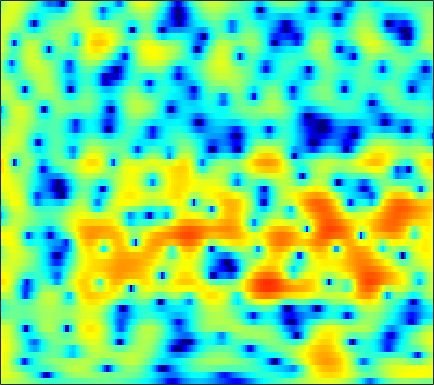

The data file committed next to this chart (first rows):
2.8118, 2.779, 2.7071, 2.6033, 2.5036, 2.3376, 2.1303, 1.9461, 1.661, 1.3312, 0.95742, 0.65405, 0.22223, -0.23596, -0.59363, -1.0804, -1.5654, -1.9181, -2.3538, -2.7305, -3.0291, -3.1946, -3.3286, -3.3685
4.099, 4.124, 4.073, 3.931, 3.767, 3.478, 3.107, 2.777, 2.269, 1.68, 1.008, 0.4438, -0.4022, -1.376, -2.212, -3.507, -5.08, -6.517, -8.941, -12.3, -17.23, -20.49, -16.43, -11.73
4.511, 4.296, 3.877, 3.311, 2.791, 1.98, 1.046, 0.2836, -0.7749, -1.809, -2.72, -3.257, -3.738, -3.966, -4.013, -3.98, -3.899, -3.828, -3.719, -3.571, -3.349, -3.114, -2.701, -2.18
5.409, 4.974, 4.219, 3.245, 2.348, 0.8931, -0.9273, -2.601, -5.401, -9.143, -13.94, -15.8, -12.51, -8.996, -7.093, -5.23, -3.873, -3.079, -2.229, -1.552, -1.001, -0.6522, -0.2552, 0.07562
5.402, 5.038, 4.424, 3.667, 3.013, 2.04, 0.9784, 0.1514, -0.9435, -1.956, -2.795, -3.269, -3.671, -3.826, -3.807, -3.647, -3.364, -3.089, -2.673, -2.24, -1.827, -1.554, -1.268, -1.101
5.612, 5.362, 4.904, 4.308, 3.776, 2.958, 2.02, 1.237, 0.08562, -1.189, -2.589, -3.724, -5.347, -7.029, -8.192, -9.184, -9.027, -8.207, -6.715, -5.215, -3.919, -3.111, -2.257, -1.661
4.985, 4.865, 4.552, 4.064, 3.587, 2.803, 1.862, 1.055, -0.1512, -1.519, -3.077, -4.395, -6.391, -8.699, -10.54, -12.38, -11.95, -10.31, -7.801, -5.659, -3.978, -2.983, -1.952, -1.196
4.309, 4.306, 4.095, 3.639, 3.133, 2.245, 1.131, 0.1633, -1.262, -2.772, -4.205, -5.09, -5.834, -6.014, -5.83, -5.28, -4.497, -3.802, -2.832, -1.91, -1.098, -0.5942, -0.1103, 0.1438
3.948, 4.009, 3.864, 3.45, 2.954, 2.016, 0.7025, -0.5818, -2.816, -5.935, -10.82, -17.69, -20.18, -10.82, -7.429, -4.496, -2.473, -1.306, -0.09941, 0.7759, 1.393, 1.709, 1.91, 1.818
0.9778, 1.154, 1.228, 1.129, 0.95, 0.5535, -0.03586, -0.596, -1.433, -2.279, -2.999, -3.338, -3.377, -2.957, -2.436, -1.615, -0.7792, -0.1883, 0.4909, 1.031, 1.413, 1.591, 1.687, 1.621
-2.155, -1.743, -1.32, -1.022, -0.8829, -0.8013, -0.8176, -0.8799, -1.004, -1.13, -1.202, -1.192, -1.09, -0.9019, -0.7095, -0.3878, -0.02019, 0.2559, 0.6005, 0.9243, 1.187, 1.302, 1.36, 1.349
-4.194, -3.374, -2.465, -1.808, -1.489, -1.247, -1.117, -1.072, -1.077, -1.116, -1.114, -1.07, -0.9406, -0.7185, -0.4899, -0.1206, 0.2874, 0.5864, 0.9417, 1.256, 1.5, 1.632, 1.709, 1.683
-3.654, -2.419, -1.297, -0.6398, -0.4057, -0.3823, -0.6673, -1.025, -1.623, -2.246, -2.755, -2.962, -2.891, -2.39, -1.804, -0.9214, -0.03535, 0.5956, 1.357, 1.921, 2.292, 2.497, 2.654, 2.593
1.206, 1.724, 2.031, 1.921, 1.629, 0.9132, -0.3568, -1.696, -3.993, -7.024, -11.13, -14.38, -13.79, -9.537, -6.863, -4.109, -2.048, -0.8032, 0.5691, 1.624, 2.326, 2.659, 2.866, 2.823
5.015, 4.894, 4.532, 3.836, 3.065, 1.674, -0.1506, -1.866, -4.689, -8.044, -11.48, -13.63, -14.5, -12.37, -10.09, -7.192, -4.662, -3.118, -1.636, -0.6099, 0.2019, 0.4544, 0.4038, 0.2269
6.729, 6.465, 5.958, 5.213, 4.405, 3.075, 1.475, -0.03718, -2.527, -5.565, -9.426, -13.01, -17.29, -13.53, -10.25, -7.158, -4.987, -3.731, -2.581, -2.159, -2.339, -2.756, -3.681, -5.202
5.675, 5.581, 5.274, 4.813, 4.372, 3.566, 2.538, 1.698, 0.4827, -0.8223, -2.038, -2.824, -3.559, -3.732, -3.706, -3.518, -3.237, -3.21, -3.289, -3.507, -4.37, -5.106, -6.327, -8.234
3.828, 3.989, 4.033, 3.951, 3.84, 3.519, 3.045, 2.672, 2.087, 1.427, 0.7714, 0.3043, -0.2691, -0.84, -1.263, -1.758, -2.258, -2.768, -3.602, -4.339, -5.192, -5.997, -7.224, -8.385
2.136, 2.55, 3.055, 3.385, 3.502, 3.581, 3.532, 3.361, 3.036, 2.636, 2.139, 1.733, 1.136, 0.452, -0.05236, -0.8226, -1.712, -2.351, -3.43, -4.75, -6.053, -7.349, -9.156, -11.12
-0.1514, 0.922, 2.14, 3.041, 3.454, 3.815, 3.948, 3.861, 3.622, 3.247, 2.732, 2.279, 1.61, 0.9291, 0.3691, -0.5058, -1.457, -2.148, -3.247, -4.778, -6.373, -7.643, -9.691, -12.72
-0.8903, 0.9436, 2.549, 3.58, 4.109, 4.414, 4.336, 4.152, 3.667, 2.951, 2.135, 1.474, 0.6241, -0.1428, -0.7165, -1.319, -2.005, -2.692, -3.425, -4.427, -5.668, -6.542, -8.126, -9.233
3.443, 4.045, 4.704, 5.032, 5.163, 5.01, 4.487, 3.913, 2.718, 1.104, -0.8499, -2.46, -4.396, -5.394, -5.315, -4.695, -4.327, -4.516, -4.85, -5.36, -6.603, -7.672, -8.624, -8.954
5.186, 5.255, 5.368, 5.41, 5.238, 4.869, 4.209, 3.352, 1.849, -0.3059, -3.502, -6.87, -13.69, -15.04, -10.62, -7.441, -6.038, -5.476, -6.245, -7.429, -9.78, -12.39, -17.59, -19.23
2.714, 3.004, 3.381, 3.746, 3.889, 3.882, 3.589, 3.191, 2.418, 1.332, 0.06834, -0.8774, -1.994, -2.741, -2.931, -3.093, -3.344, -3.575, -4.186, -5.39, -6.593, -8.047, -9.347, -9.207
-4.158, -2.537, -0.6905, 0.6282, 1.486, 2.184, 2.517, 2.665, 2.529, 2.216, 1.74, 1.327, 0.7493, 0.2227, -0.2046, -0.7268, -1.18, -1.683, -1.973, -2.638, -3.002, -3.31, -3.284, -3.366
-8.547, -5.816, -2.952, -0.8556, 0.2863, 1.431, 2.182, 2.505, 2.65, 2.575, 2.274, 1.924, 1.405, 0.7955, 0.2929, -0.3135, -0.832, -1.261, -1.672, -1.919, -2.183, -2.142, -2.137, -2.058
-5.011, -3.068, -1.042, 0.7121, 1.728, 2.708, 3.396, 3.591, 3.664, 3.387, 2.863, 2.307, 1.361, 0.2426, -0.5581, -1.684, -2.591, -2.915, -3.46, -3.371, -3.345, -3.276, -3.308, -2.987
-1.301, 0.2493, 1.967, 3.194, 3.93, 4.61, 4.889, 4.922, 4.646, 4.019, 3.025, 2.037, 0.278, -1.917, -4.017, -7.224, -10.39, -11.08, -9.56, -8.198, -6.9, -6.604, -6.267, -6.537
2.282, 2.982, 3.794, 4.438, 4.736, 4.986, 4.897, 4.731, 4.162, 3.34, 2.115, 0.9658, -0.9771, -3.511, -5.904, -9.611, -13.68, -14.37, -12.88, -11.05, -10.29, -10.2, -10.26, -11.89
3.917, 4.201, 4.471, 4.651, 4.663, 4.539, 4.267, 3.913, 3.281, 2.44, 1.384, 0.4342, -0.9889, -2.625, -3.885, -5.584, -7.155, -7.925, -9.062, -9.767, -10.8, -11.51, -13.17, -15.21
4.766, 4.812, 4.795, 4.615, 4.451, 4.09, 3.673, 3.247, 2.652, 1.889, 1.046, 0.2945, -0.8, -1.971, -2.984, -4.248, -5.663, -6.589, -7.798, -9.036, -10.18, -11.26, -12.7, -14.49
5.602, 5.401, 4.996, 4.447, 3.99, 3.377, 2.746, 2.372, 1.847, 1.364, 0.7738, 0.2684, -0.581, -1.653, -2.546, -4.008, -5.464, -6.857, -8.216, -9.625, -10.25, -10.55, -10.67, -10.67
6.755, 6.2, 5.16, 3.813, 2.625, 1.08, -0.09669, -0.3438, -0.1862, 0.3269, 0.571, 0.5888, 0.1925, -0.676, -1.525, -3.373, -5.51, -8.208, -11.97, -17.43, -15.84, -12.56, -9.426, -7.479
7.05, 6.326, 4.827, 2.605, 0.06184, -5.325, -21.52, -12.67, -4.568, -1.273, 0.3471, 0.8879, 1.004, 0.5512, -0.1623, -1.462, -3.215, -4.908, -7.13, -8.998, -8.594, -7.232, -5.411, -3.655
5.04, 4.757, 4, 2.92, 1.866, 0.4862, -0.537, -0.7388, -0.3678, 0.1519, 0.5389, 0.5572, 0.3046, -0.266, -0.9034, -1.796, -2.791, -3.336, -3.991, -4.202, -3.957, -3.559, -3.033, -2.199
3.131, 3.424, 3.606, 3.503, 3.354, 3.019, 2.696, 2.413, 2.075, 1.665, 1.089, 0.5355, -0.4679, -1.774, -2.894, -4.556, -6.112, -6.711, -6.846, -5.996, -4.948, -4.17, -3.124, -2.478
1.83, 2.513, 3.172, 3.567, 3.738, 3.785, 3.667, 3.484, 3.057, 2.456, 1.588, 0.7546, -0.7175, -2.684, -4.673, -8.338, -14.93, -28.32, -16.41, -10.09, -6.745, -5.13, -3.565, -2.627
0.6616, 1.414, 2.217, 2.843, 3.15, 3.43, 3.492, 3.425, 3.152, 2.654, 1.946, 1.239, 0.08491, -1.355, -2.564, -4.374, -5.929, -6.642, -6.679, -5.743, -4.658, -3.847, -3.02, -2.342
-0.686, 0.0388, 0.9225, 1.662, 2.127, 2.591, 2.881, 2.959, 2.918, 2.672, 2.245, 1.808, 1.104, 0.279, -0.3674, -1.217, -1.929, -2.38, -2.692, -2.784, -2.69, -2.54, -2.329, -2.142
-2.566, -1.715, -0.5779, 0.4669, 1.185, 1.941, 2.51, 2.768, 2.948, 2.92, 2.689, 2.406, 1.888, 1.253, 0.6942, -0.06611, -0.8221, -1.389, -1.952, -2.398, -2.566, -2.584, -2.433, -2.271
-6.656, -4.786, -2.487, -0.539, 0.6157, 1.804, 2.639, 3.069, 3.379, 3.458, 3.296, 3.047, 2.527, 1.819, 1.132, 0.06726, -1.243, -2.324, -3.8, -5.048, -5.444, -5.094, -4.109, -3.075
-10.01, -6.241, -2.72, -0.3819, 0.8803, 2.109, 2.875, 3.253, 3.481, 3.471, 3.281, 3.012, 2.503, 1.765, 1.064, -0.2176, -2.065, -3.868, -7.698, -15.05, -23.7, -12.5, -6.833, -3.807
-1.774, -0.9852, 0.1335, 1.086, 1.659, 2.142, 2.339, 2.294, 2.082, 1.714, 1.317, 1.033, 0.7146, 0.401, 0.1193, -0.4306, -1.236, -2.005, -3.259, -4.287, -4.531, -4.016, -2.836, -1.644
1.779, 1.978, 2.179, 2.273, 2.192, 1.855, 1.235, 0.5157, -0.7472, -2.26, -3.714, -4.278, -3.961, -2.837, -1.986, -1.036, -0.3637, -0.1354, 0.09696, 0.243, 0.3491, 0.4797, 0.5997, 0.7137
2.872, 2.883, 2.755, 2.442, 2.048, 1.3, 0.1709, -0.9664, -3.162, -6.609, -13, -23.32, -12.19, -6.266, -3.7, -1.425, 0.03613, 0.8153, 1.525, 1.925, 2.131, 2.144, 2.024, 1.698
2.227, 2.083, 1.757, 1.273, 0.8555, 0.2054, -0.5731, -1.252, -2.225, -3.25, -4.045, -4.186, -3.634, -2.454, -1.429, -0.2168, 0.7819, 1.393, 1.911, 2.203, 2.284, 2.19, 1.912, 1.391
1.178, 0.7019, -0.05041, -0.8215, -1.318, -1.821, -2.023, -2.032, -1.889, -1.609, -1.234, -0.8842, -0.3225, 0.3024, 0.7762, 1.376, 1.878, 2.125, 2.349, 2.405, 2.259, 2.051, 1.582, 0.9428
0.5087, -0.5944, -2.482, -4.683, -6.31, -7.335, -6.335, -4.909, -3.095, -1.555, -0.3031, 0.4533, 1.304, 1.97, 2.357, 2.758, 2.973, 3.022, 2.989, 2.785, 2.439, 2.1, 1.512, 0.7923
0.8989, -0.5285, -3.12, -6.871, -10.94, -15.11, -9.897, -6.465, -3.381, -1.203, 0.4029, 1.322, 2.257, 2.911, 3.225, 3.436, 3.392, 3.226, 2.843, 2.288, 1.66, 1.158, 0.5305, -0.06919
2.318, 1.303, -0.1465, -1.606, -2.542, -3.195, -3.029, -2.41, -1.31, -0.1087, 1.032, 1.788, 2.551, 3.052, 3.228, 3.156, 2.776, 2.314, 1.281, -0.08004, -1.613, -2.725, -3.541, -3.47
3.598, 2.795, 1.481, -0.01028, -1.157, -2.401, -2.952, -2.722, -1.692, -0.3613, 0.914, 1.715, 2.529, 2.994, 3.116, 2.955, 2.393, 1.633, 0.09111, -2.264, -6.095, -11.21, -30.85, -10.67
3.958, 3.14, 1.508, -0.91, -3.461, -8.869, -18.92, -12.74, -5.935, -2.42, -0.3085, 0.7375, 1.668, 2.156, 2.301, 2.26, 1.914, 1.391, 0.535, -0.6111, -1.966, -2.869, -3.355, -2.749
3.538, 2.976, 1.868, 0.3437, -1.011, -2.879, -4.058, -4.038, -3.058, -1.916, -1.068, -0.6676, -0.4459, -0.4425, -0.5295, -0.6643, -0.7406, -0.7052, -0.6433, -0.6015, -0.5461, -0.4172, -0.219, 0.09553
3.446, 3.299, 2.912, 2.361, 1.878, 1.216, 0.6379, 0.2632, -0.1838, -0.664, -1.305, -1.973, -3.17, -4.648, -5.758, -6.72, -6.401, -5.44, -4.095, -2.857, -1.828, -1.22, -0.5536, -0.01218
3.402, 3.559, 3.606, 3.486, 3.294, 2.932, 2.44, 1.996, 1.232, 0.2338, -1.104, -2.435, -4.807, -8.386, -12.78, -26.85, -15.83, -10.88, -7.142, -4.885, -3.393, -2.6, -1.755, -1.135
2.847, 3.236, 3.597, 3.775, 3.79, 3.652, 3.325, 2.949, 2.281, 1.386, 0.238, -0.797, -2.389, -4.116, -5.351, -6.491, -6.684, -6.258, -5.497, -4.769, -4.195, -3.824, -3.469, -3.206
1.754, 2.427, 3.138, 3.621, 3.839, 3.931, 3.822, 3.599, 3.151, 2.528, 1.755, 1.099, 0.1308, -0.8786, -1.595, -2.474, -3.238, -3.766, -4.415, -5.003, -5.533, -5.882, -6.304, -6.601
0.6806, 1.691, 2.713, 3.421, 3.763, 4.007, 4.031, 3.929, 3.629, 3.185, 2.621, 2.131, 1.4, 0.5788, -0.09937, -1.098, -2.255, -3.297, -4.895, -6.803, -8.936, -10.52, -11.72, -11.74
